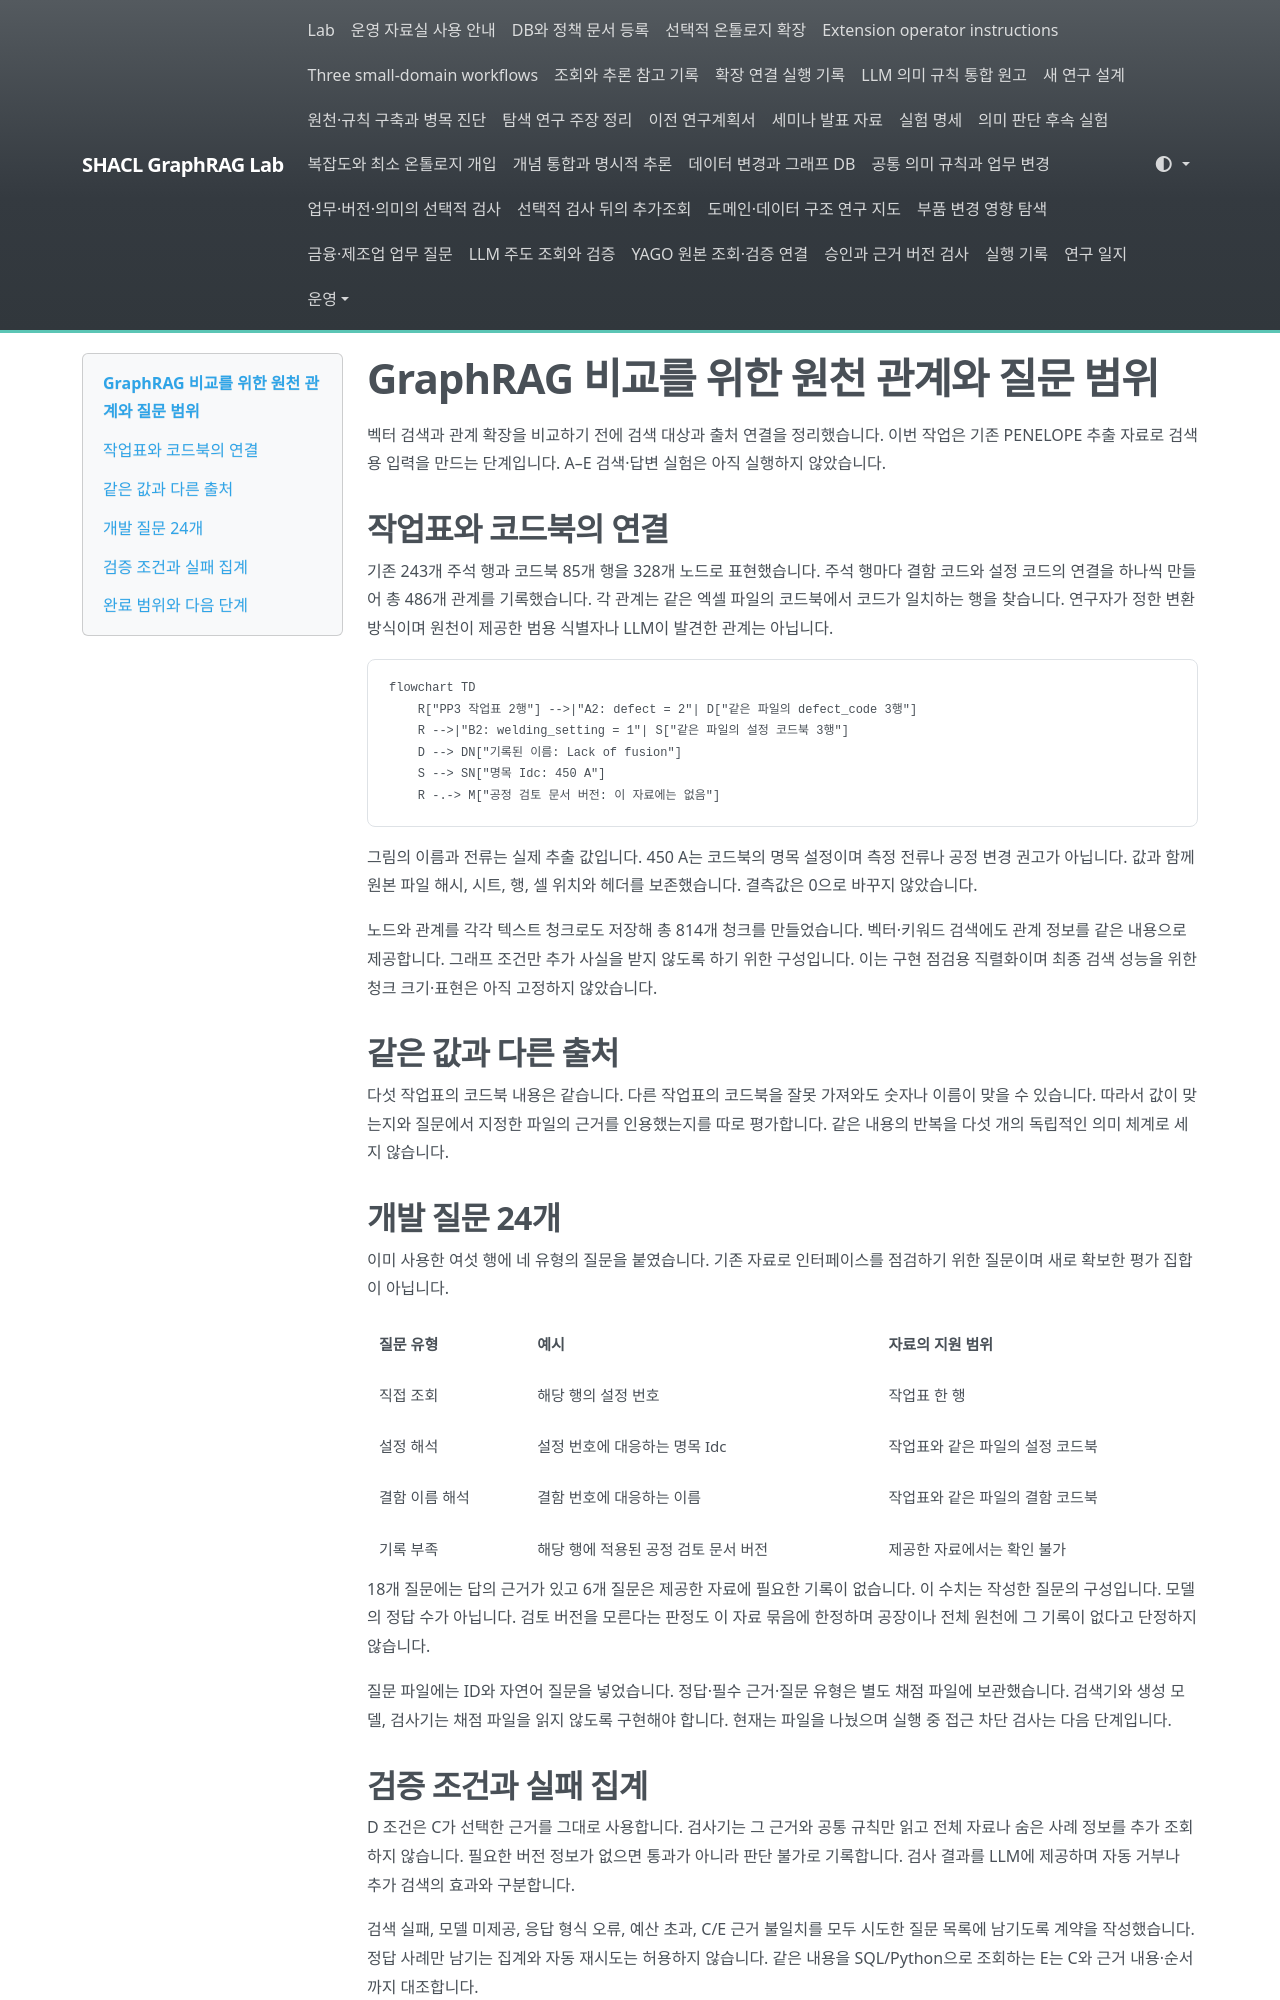

repository: shinysong/shacl-graphrag · page: journal/2026-11-01-graphrag-source-contract/index.html · generator: mkdocs

# GraphRAG 비교를 위한 원천 관계와 질문 범위

벡터 검색과 관계 확장을 비교하기 전에 검색 대상과 출처 연결을 정리했습니다. 이번 작업은 기존 PENELOPE 추출 자료로 검색용 입력을 만드는 단계입니다. A–E 검색·답변 실험은 아직 실행하지 않았습니다.

## 작업표와 코드북의 연결

기존 243개 주석 행과 코드북 85개 행을 328개 노드로 표현했습니다. 주석 행마다 결함 코드와 설정 코드의 연결을 하나씩 만들어 총 486개 관계를 기록했습니다. 각 관계는 같은 엑셀 파일의 코드북에서 코드가 일치하는 행을 찾습니다. 연구자가 정한 변환 방식이며 원천이 제공한 범용 식별자나 LLM이 발견한 관계는 아닙니다.

```mermaid
flowchart TD
    R["PP3 작업표 2행"] -->|"A2: defect = 2"| D["같은 파일의 defect_code 3행"]
    R -->|"B2: welding_setting = 1"| S["같은 파일의 설정 코드북 3행"]
    D --> DN["기록된 이름: Lack of fusion"]
    S --> SN["명목 Idc: 450 A"]
    R -.-> M["공정 검토 문서 버전: 이 자료에는 없음"]
```

그림의 이름과 전류는 실제 추출 값입니다. 450 A는 코드북의 명목 설정이며 측정 전류나 공정 변경 권고가 아닙니다. 값과 함께 원본 파일 해시, 시트, 행, 셀 위치와 헤더를 보존했습니다. 결측값은 0으로 바꾸지 않았습니다.

노드와 관계를 각각 텍스트 청크로도 저장해 총 814개 청크를 만들었습니다. 벡터·키워드 검색에도 관계 정보를 같은 내용으로 제공합니다. 그래프 조건만 추가 사실을 받지 않도록 하기 위한 구성입니다. 이는 구현 점검용 직렬화이며 최종 검색 성능을 위한 청크 크기·표현은 아직 고정하지 않았습니다.

## 같은 값과 다른 출처

다섯 작업표의 코드북 내용은 같습니다. 다른 작업표의 코드북을 잘못 가져와도 숫자나 이름이 맞을 수 있습니다. 따라서 값이 맞는지와 질문에서 지정한 파일의 근거를 인용했는지를 따로 평가합니다. 같은 내용의 반복을 다섯 개의 독립적인 의미 체계로 세지 않습니다.

## 개발 질문 24개

이미 사용한 여섯 행에 네 유형의 질문을 붙였습니다. 기존 자료로 인터페이스를 점검하기 위한 질문이며 새로 확보한 평가 집합이 아닙니다.

| 질문 유형 | 예시 | 자료의 지원 범위 |
|---|---|---|
| 직접 조회 | 해당 행의 설정 번호 | 작업표 한 행 |
| 설정 해석 | 설정 번호에 대응하는 명목 Idc | 작업표와 같은 파일의 설정 코드북 |
| 결함 이름 해석 | 결함 번호에 대응하는 이름 | 작업표와 같은 파일의 결함 코드북 |
| 기록 부족 | 해당 행에 적용된 공정 검토 문서 버전 | 제공한 자료에서는 확인 불가 |

18개 질문에는 답의 근거가 있고 6개 질문은 제공한 자료에 필요한 기록이 없습니다. 이 수치는 작성한 질문의 구성입니다. 모델의 정답 수가 아닙니다. 검토 버전을 모른다는 판정도 이 자료 묶음에 한정하며 공장이나 전체 원천에 그 기록이 없다고 단정하지 않습니다.

질문 파일에는 ID와 자연어 질문을 넣었습니다. 정답·필수 근거·질문 유형은 별도 채점 파일에 보관했습니다. 검색기와 생성 모델, 검사기는 채점 파일을 읽지 않도록 구현해야 합니다. 현재는 파일을 나눴으며 실행 중 접근 차단 검사는 다음 단계입니다.

## 검증 조건과 실패 집계

D 조건은 C가 선택한 근거를 그대로 사용합니다. 검사기는 그 근거와 공통 규칙만 읽고 전체 자료나 숨은 사례 정보를 추가 조회하지 않습니다. 필요한 버전 정보가 없으면 통과가 아니라 판단 불가로 기록합니다. 검사 결과를 LLM에 제공하며 자동 거부나 추가 검색의 효과와 구분합니다.

검색 실패, 모델 미제공, 응답 형식 오류, 예산 초과, C/E 근거 불일치를 모두 시도한 질문 목록에 남기도록 계약을 작성했습니다. 정답 사례만 남기는 집계와 자동 재시도는 허용하지 않습니다. 같은 내용을 SQL/Python으로 조회하는 E는 C와 근거 내용·순서까지 대조합니다.
